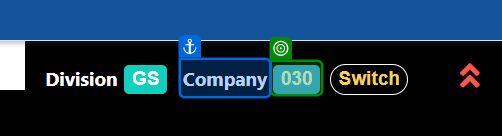
Task: Test Automation Project
Workflow: GS_OE_007_Same_Division_and_Company_Should_Reflect_In_All_UI

Step 1 [then]: get-text from 'Company'

Step 2: get-text from 'Division' (no picture)

Step 3: check 'Search' (no picture)

Step 4 [then]: click on 'Search' (no picture)

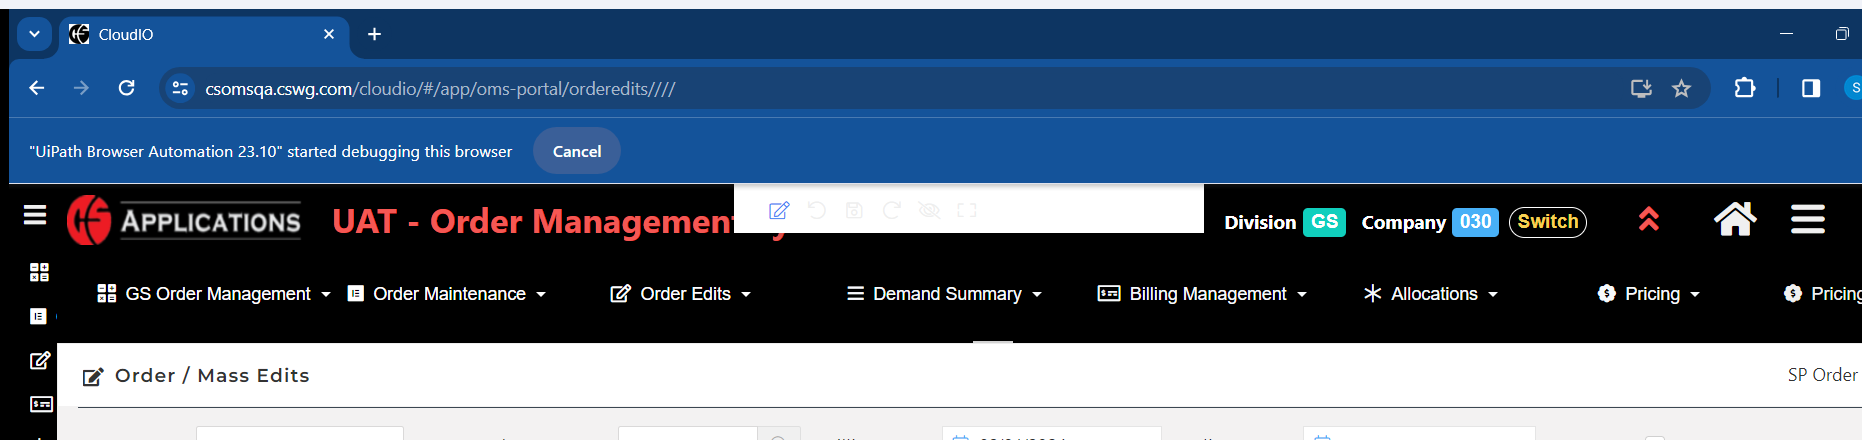
Step 5 [then]: get-text

Step 6 [then]: check 'Search' (no picture)

Step 7: click on 'Search' (no picture)

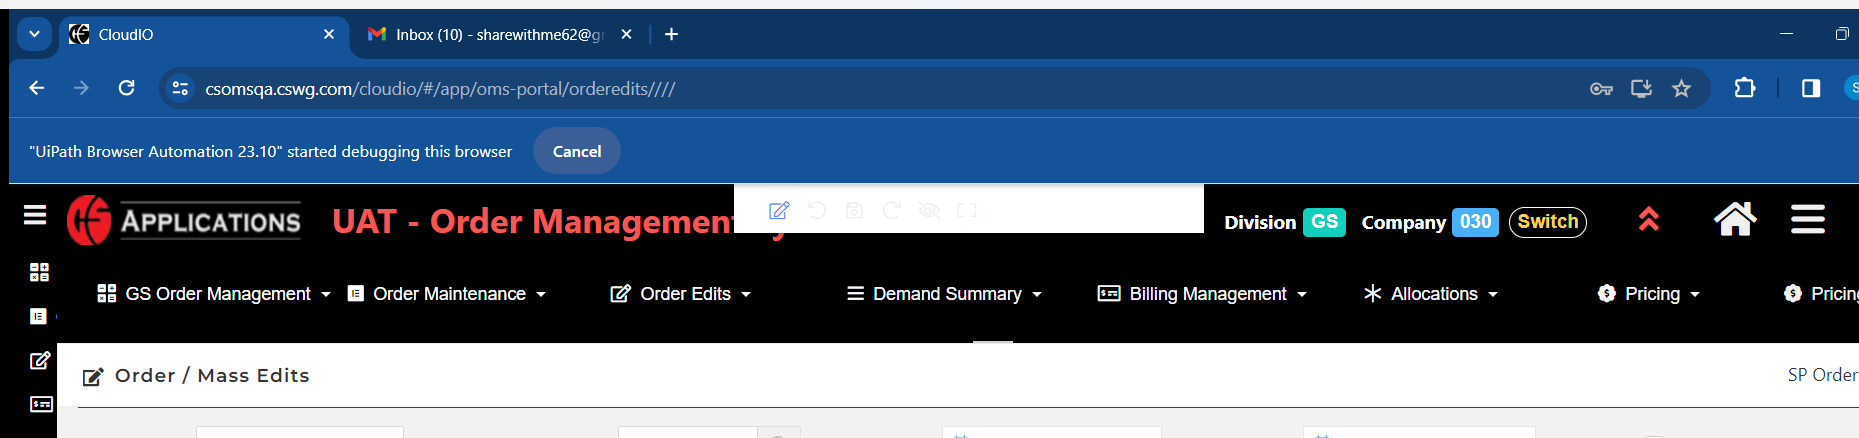
Step 8 [then]: get-text

Step 9 [then]: get-text from 'Order Entry Screen' (no picture)

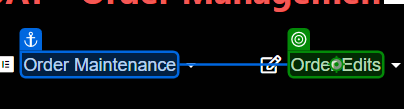
Step 10 [then]: click on 'Order Edits'

Step 11: click on 'Order Line Edits' (no picture)

Step 12: get-text from 'Company' (same screen as step 1)

Step 13: get-text from 'Division' (no picture)

Step 14: check 'Search' (no picture)

Step 15 [then]: click on 'Search' (no picture)

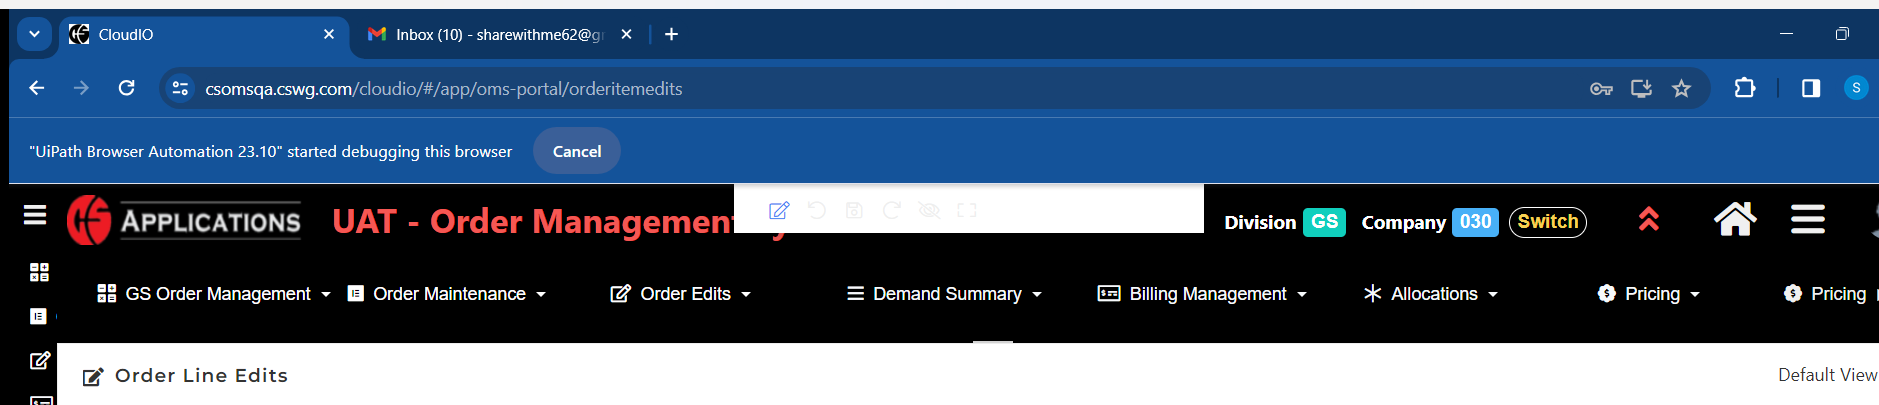
Step 16 [then]: get-text

Step 17 [then]: check 'Search' (no picture)

Step 18: click on 'Search' (no picture)

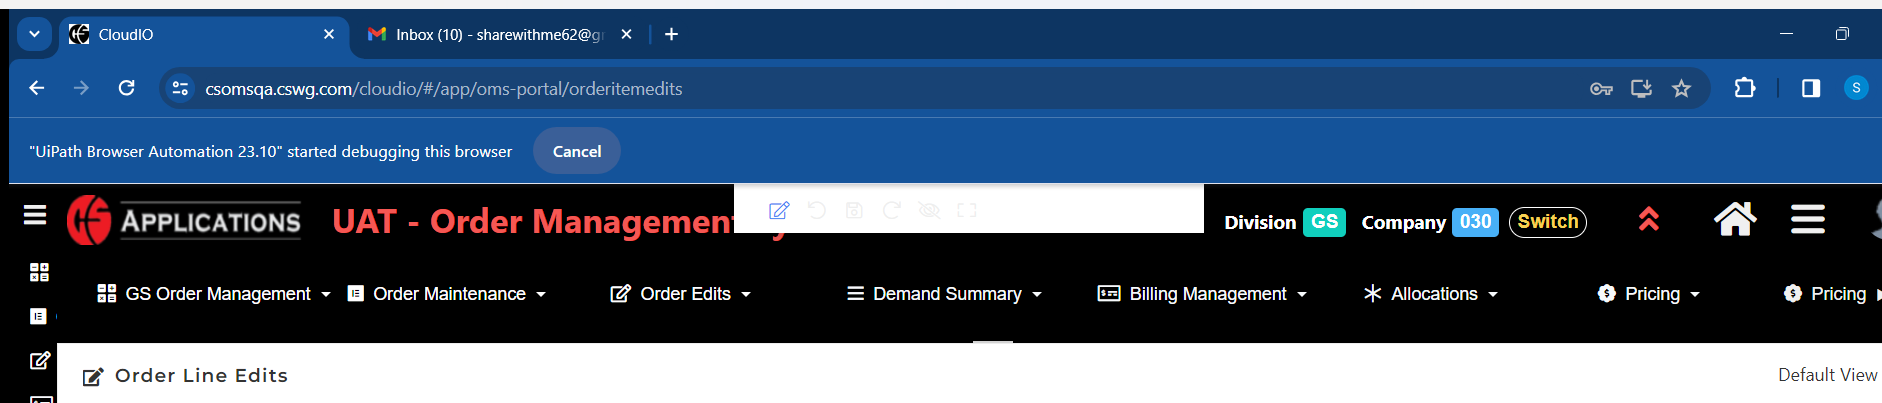
Step 19 [then]: get-text